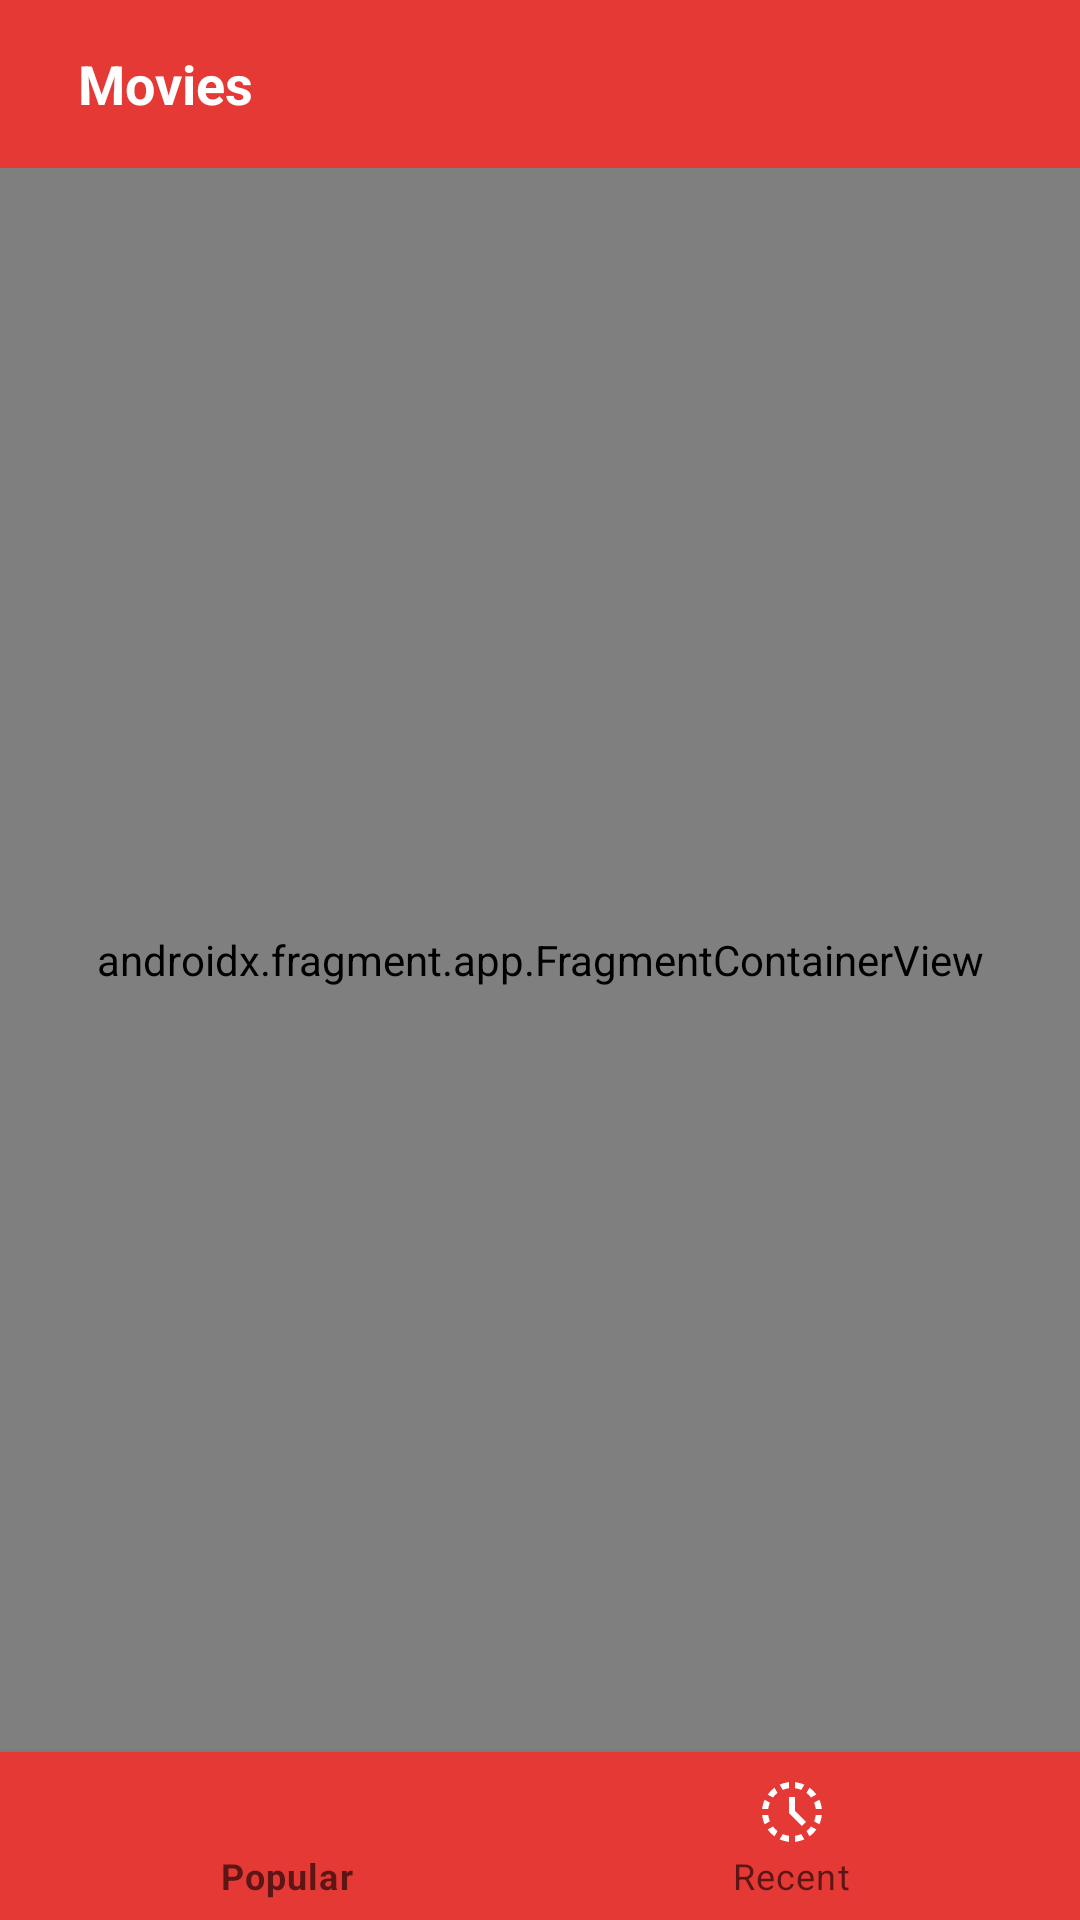

Android layout source for this screen:
<!-- AndroidManifest.xml: application theme AppTheme -->
<!-- res/layout/activity_main.xml -->
<?xml version="1.0" encoding="utf-8"?>
<layout>


    <androidx.constraintlayout.widget.ConstraintLayout xmlns:android="http://schemas.android.com/apk/res/android"
        xmlns:app="http://schemas.android.com/apk/res-auto"
        xmlns:tools="http://schemas.android.com/tools"
        android:layout_width="match_parent"
        android:layout_height="match_parent"
        android:background="@color/background"
        android:orientation="vertical"
        tools:context=".view.ui.main.MainActivity">

        <com.google.android.material.appbar.AppBarLayout
            android:id="@+id/appBarLayout"
            android:layout_width="match_parent"
            android:layout_height="wrap_content"
            app:layout_constraintTop_toTopOf="parent">

            <include
                android:id="@+id/main_toolbar"
                layout="@layout/toolbar_home" />
        </com.google.android.material.appbar.AppBarLayout>

        <androidx.fragment.app.FragmentContainerView
            android:id="@+id/navController"
            android:name="androidx.navigation.fragment.NavHostFragment"
            android:layout_width="match_parent"
            android:layout_height="0dp"
            app:layout_behavior="@string/appbar_scrolling_view_behavior"
            app:layout_constraintBottom_toTopOf="@+id/bottomNavigation"
            app:layout_constraintTop_toBottomOf="@+id/appBarLayout"
            app:navGraph="@navigation/bottom_nav_graph" />

        <com.google.android.material.bottomnavigation.BottomNavigationView
            android:id="@+id/bottomNavigation"
            android:layout_width="match_parent"
            android:layout_height="?attr/actionBarSize"
            android:layout_gravity="bottom"
            android:background="@color/colorPrimary"
            app:elevation="4dp"
            app:itemIconTint="@color/bottom_nav_item_colors"
            app:itemTextColor="@color/bottom_nav_item_colors"
            app:layout_constraintBottom_toBottomOf="parent"
            app:menu="@menu/bottom_navigation" />

    </androidx.constraintlayout.widget.ConstraintLayout>
</layout>
<!-- res/layout/toolbar_home.xml (included above) -->
<?xml version="1.0" encoding="utf-8"?>
<androidx.appcompat.widget.Toolbar xmlns:android="http://schemas.android.com/apk/res/android"
    android:layout_width="match_parent"
    android:layout_height="wrap_content"
    android:background="@color/colorPrimary">

    <androidx.appcompat.widget.AppCompatTextView
        style="@style/TextStyle"
        android:layout_width="wrap_content"
        android:layout_height="wrap_content"
        android:maxEms="15"
        android:text="@string/app_name" />
</androidx.appcompat.widget.Toolbar>
<!-- resources referenced by this layout -->
<resources>
  <color name="background">#303030</color>
  <color name="colorPrimary">#e53935</color>
  <string name="app_name">Movies</string>
  <style name="TextStyle" parent="@android:style/Widget.TextView">
          <item name="android:textColor">@android:color/white</item>
          <item name="android:gravity">center</item>
          <item name="android:padding">10dp</item>
          <item name="android:textStyle">bold</item>
          <item name="android:textSize">18sp</item>
      </style>
  <style name="AppTheme" parent="Theme.MaterialComponents.Light.NoActionBar">
          <item name="colorPrimary">@color/colorPrimary</item>
          <item name="colorPrimaryDark">@color/colorPrimaryDark</item>
          <item name="colorAccent">@color/colorAccent</item>
          <item name="colorControlHighlight">@color/colorPrimary</item>
          <item name="android:textColorPrimary">@android:color/white</item>
      </style>
  <color name="colorPrimaryDark">#ff5252</color>
  <color name="colorAccent">#e53935</color>
</resources>
